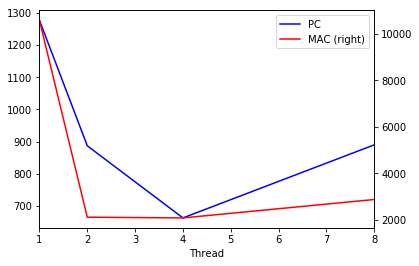

The table this chart was drawn from, first rows:
Thread, PC, MAC
1, 1277, 10592
2, 887, 2109
4, 663, 2078
8, 890, 2871
